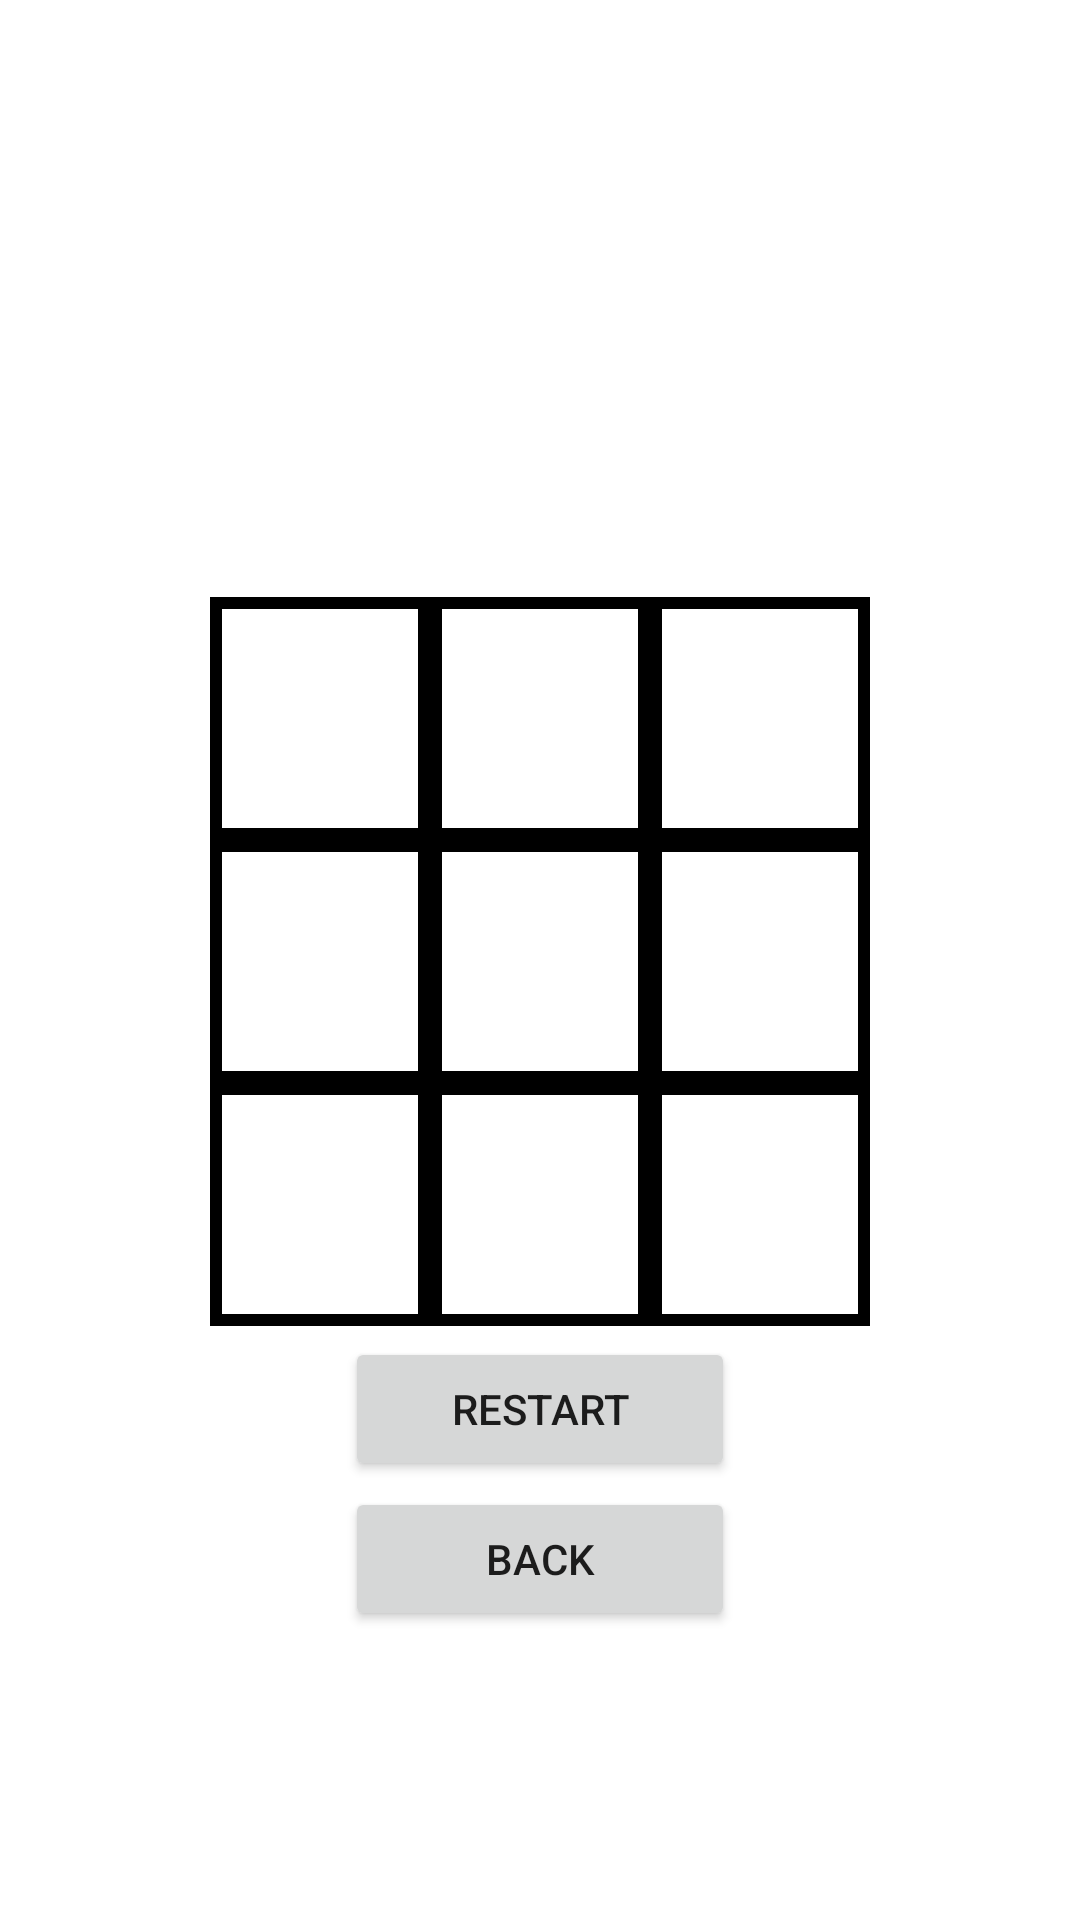

Reconstruct the res/layout file that produces this screen, plus the resources it refers to.
<!-- AndroidManifest.xml: activity theme Theme.TicTacToe -->
<!-- res/layout/activity_spielfeld.xml -->
<androidx.constraintlayout.widget.ConstraintLayout xmlns:android="http://schemas.android.com/apk/res/android"
    xmlns:app="http://schemas.android.com/apk/res-auto"
    xmlns:tools="http://schemas.android.com/tools"
    android:layout_width="match_parent"
    android:layout_height="match_parent"
    tools:context=".SpielfeldActivity">

    <TextView
        android:layout_width="wrap_content"
        android:layout_height="wrap_content"
        android:textSize="32dp"
        android:id="@+id/tv_headline"

        app:layout_constraintBottom_toBottomOf="parent"
        app:layout_constraintEnd_toEndOf="parent"
        app:layout_constraintHorizontal_bias="0.497"
        app:layout_constraintStart_toStartOf="parent"
        app:layout_constraintTop_toTopOf="parent"
        app:layout_constraintVertical_bias="0.063" />


    <GridLayout
        android:id="@+id/gridLayout"
        android:layout_width="220dp"
        android:layout_height="243dp"
        android:layout_marginTop="1dp"
        android:background="@android:color/black"
        android:columnCount="3"
        android:rowCount="3"
        app:layout_constraintBottom_toBottomOf="parent"
        app:layout_constraintEnd_toEndOf="parent"
        app:layout_constraintStart_toStartOf="parent"
        app:layout_constraintTop_toTopOf="parent"
        >

        <Button

            android:id="@+id/button1"
            android:layout_width="0dp"
            android:layout_height="0dp"
            android:layout_row="0"
            android:layout_rowWeight="1"
            android:layout_column="0"
            android:layout_columnWeight="1"
            android:layout_margin="4dp"
            android:background="@color/white" />


        <Button
            android:id="@+id/button2"
            android:layout_width="0dp"
            android:layout_height="0dp"
            android:layout_row="0"
            android:layout_rowWeight="1"
            android:layout_column="1"
            android:layout_columnWeight="1"
            android:layout_margin="4dp"
            android:background="@color/white" />

        <Button
            android:id="@+id/button3"
            android:layout_width="0dp"
            android:layout_height="0dp"
            android:layout_row="0"
            android:layout_rowWeight="1"
            android:layout_column="2"
            android:layout_columnWeight="1"
            android:layout_margin="4dp"
            android:background="@color/white" />

        <Button
            android:id="@+id/button4"
            android:layout_width="0dp"
            android:layout_height="0dp"
            android:layout_row="1"
            android:layout_rowWeight="1"
            android:layout_column="0"
            android:layout_columnWeight="1"
            android:layout_margin="4dp"
            android:background="@color/white" />

        <Button
            android:id="@+id/button5"
            android:layout_width="0dp"
            android:layout_height="0dp"
            android:layout_row="1"
            android:layout_rowWeight="1"
            android:layout_column="1"
            android:layout_columnWeight="1"
            android:layout_margin="4dp"
            android:background="@color/white" />

        <Button
            android:id="@+id/button6"
            android:layout_width="0dp"
            android:layout_height="0dp"
            android:layout_row="1"
            android:layout_rowWeight="1"
            android:layout_column="2"
            android:layout_columnWeight="1"
            android:layout_margin="4dp"
            android:background="@color/white"
            android:text="" />

        <Button
            android:id="@+id/button7"
            android:layout_width="0dp"
            android:layout_height="0dp"
            android:layout_row="2"
            android:layout_rowWeight="1"
            android:layout_column="0"
            android:layout_columnWeight="1"
            android:layout_margin="4dp"
            android:background="@color/white" />

        <Button
            android:id="@+id/button8"
            android:layout_width="0dp"
            android:layout_height="0dp"
            android:layout_row="2"
            android:layout_rowWeight="1"
            android:layout_column="1"
            android:layout_columnWeight="1"
            android:layout_margin="4dp"
            android:background="@color/white" />

        <Button
            android:id="@+id/button9"
            android:layout_width="0dp"
            android:layout_height="0dp"
            android:layout_row="2"
            android:layout_rowWeight="1"
            android:layout_column="2"
            android:layout_columnWeight="1"
            android:layout_margin="4dp"
            android:background="@color/white" />

    </GridLayout>

    <Button
        android:id="@+id/btn_restart"
        android:layout_width="130dp"
        android:layout_height="wrap_content"
        android:text="restart"
        android:layout_marginTop="100dp"
        app:layout_constraintBottom_toBottomOf="parent"
        app:layout_constraintEnd_toEndOf="parent"
        app:layout_constraintStart_toStartOf="parent"
        app:layout_constraintTop_toTopOf="@id/gridLayout"/>

    <Button
        android:id="@+id/btn_back"
        android:layout_width="130dp"
        android:layout_height="wrap_content"
        android:layout_marginTop="200dp"
        android:text="back"
        app:layout_constraintBottom_toBottomOf="parent"
        app:layout_constraintEnd_toEndOf="parent"
        app:layout_constraintStart_toStartOf="parent"
        app:layout_constraintTop_toTopOf="@id/gridLayout"
        />
</androidx.constraintlayout.widget.ConstraintLayout>
<!-- resources referenced by this layout -->
<resources>
  <style name="Theme.TicTacToe" parent="Base.Theme.TicTacToe" />
  <style name="Base.Theme.TicTacToe" parent="Theme.AppCompat.Light.NoActionBar">
          
          
  
          <item name="android:background">@color/white</item>
      </style>
  <!-- not gathered from this repository: default colours our renderer supplied (Android Studio template values) -->
  <color name="white">#FFFFFFFF</color>
</resources>
